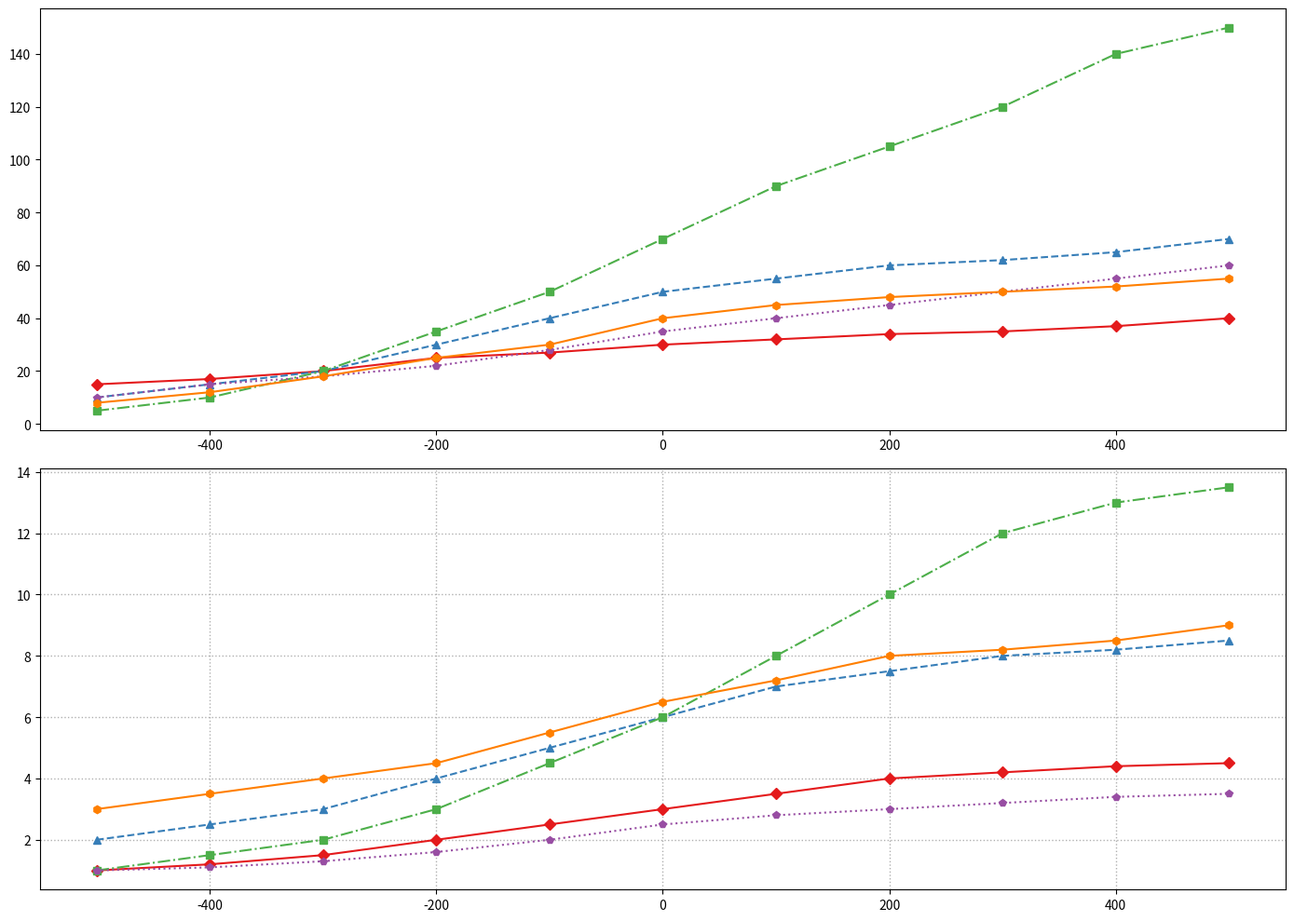

Source code (Python):
import matplotlib.pyplot as plt
import numpy as np

civilizations = ['Ancient Egypt', 'Chinese Han', 'Roman Empire', 'Ancient Greece', 'Maurya Empire']
years = np.arange(-500, 501, 100)

tech_advancements = {
    'Ancient Egypt': [15, 17, 20, 25, 27, 30, 32, 34, 35, 37, 40],
    'Chinese Han': [10, 15, 20, 30, 40, 50, 55, 60, 62, 65, 70],
    'Roman Empire': [5, 10, 20, 35, 50, 70, 90, 105, 120, 140, 150],
    'Ancient Greece': [10, 15, 18, 22, 28, 35, 40, 45, 50, 55, 60],
    'Maurya Empire': [8, 12, 18, 25, 30, 40, 45, 48, 50, 52, 55]
}

population_growth = {
    'Ancient Egypt': [1, 1.2, 1.5, 2, 2.5, 3, 3.5, 4, 4.2, 4.4, 4.5],
    'Chinese Han': [2, 2.5, 3, 4, 5, 6, 7, 7.5, 8, 8.2, 8.5],
    'Roman Empire': [1, 1.5, 2, 3, 4.5, 6, 8, 10, 12, 13, 13.5],
    'Ancient Greece': [1, 1.1, 1.3, 1.6, 2, 2.5, 2.8, 3, 3.2, 3.4, 3.5],
    'Maurya Empire': [3, 3.5, 4, 4.5, 5.5, 6.5, 7.2, 8, 8.2, 8.5, 9]
}

fig, axs = plt.subplots(2, 1, figsize=(14, 10))

colors = ['#e41a1c', '#377eb8', '#4daf4a', '#984ea3', '#ff7f00']
markers = ['D', '^', 's', 'p', 'h']
line_styles = ['-', '--', '-.', ':', '-']

for i, advancements in enumerate(tech_advancements.values()):
    axs[0].plot(years, advancements, marker=markers[i], linestyle=line_styles[i], color=colors[i])

axs[0].grid(False)

for i, population in enumerate(population_growth.values()):
    axs[1].plot(years, population, marker=markers[i], linestyle=line_styles[i], color=colors[i])

axs[1].grid(True, linestyle=':', linewidth=1)

plt.tight_layout()
plt.show()
